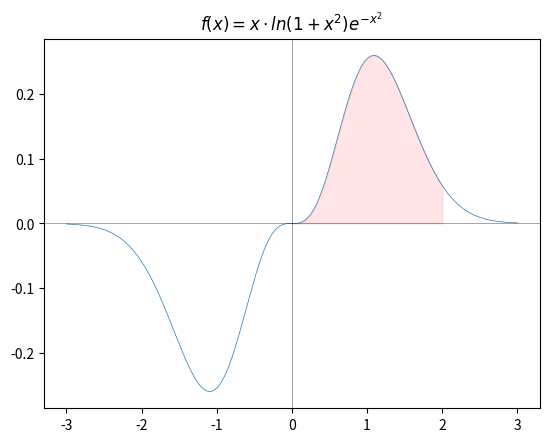

Here is the Python script that generated this plot:
#Program: curve_plot_v2.py (Report bugs/comments to chikh@yuntech.edu.tw)
#Function: 繪製f(x)=x*log(1+x**2)*exp(-x**2)之函數圖形
#Note: 繪圖指令參見 https://matplotlib.org/tutorials/introductory/pyplot.html

import math 
import matplotlib.pyplot as plt
import numpy as np

x = np.linspace(-3,3,1000)	#產生-3~3之間的數字陣列，內有1000個等距點
fx = np.array(list(map(lambda t: t*math.log(1+t*t)*math.exp(-t*t), x)))
fig, ax = plt.subplots()	#取得圖與座標軸之結構資訊
plt.plot(x,fx,linewidth=0.5)#linewidth設定線粗細
ax.axhline(y=0,color="black",linewidth=0.5,alpha=0.5)#繪x軸，alpha調淡
ax.axvline(x=0,color="black",linewidth=0.5,alpha=0.5)#繪y軸
plt.title(r"$f(x) = x\cdot ln(1+x^2)e^{-x^2}$")	#加圖標題

x = np.linspace(0,2,100)
y = np.array(list(map(lambda t: t*math.log(1+t*t)*math.exp(-t*t), x)))
plt.fill_between(x,0,y,color="red",alpha=0.1)	#(x,0)至(x,y)範圍內塗色

plt.show()
